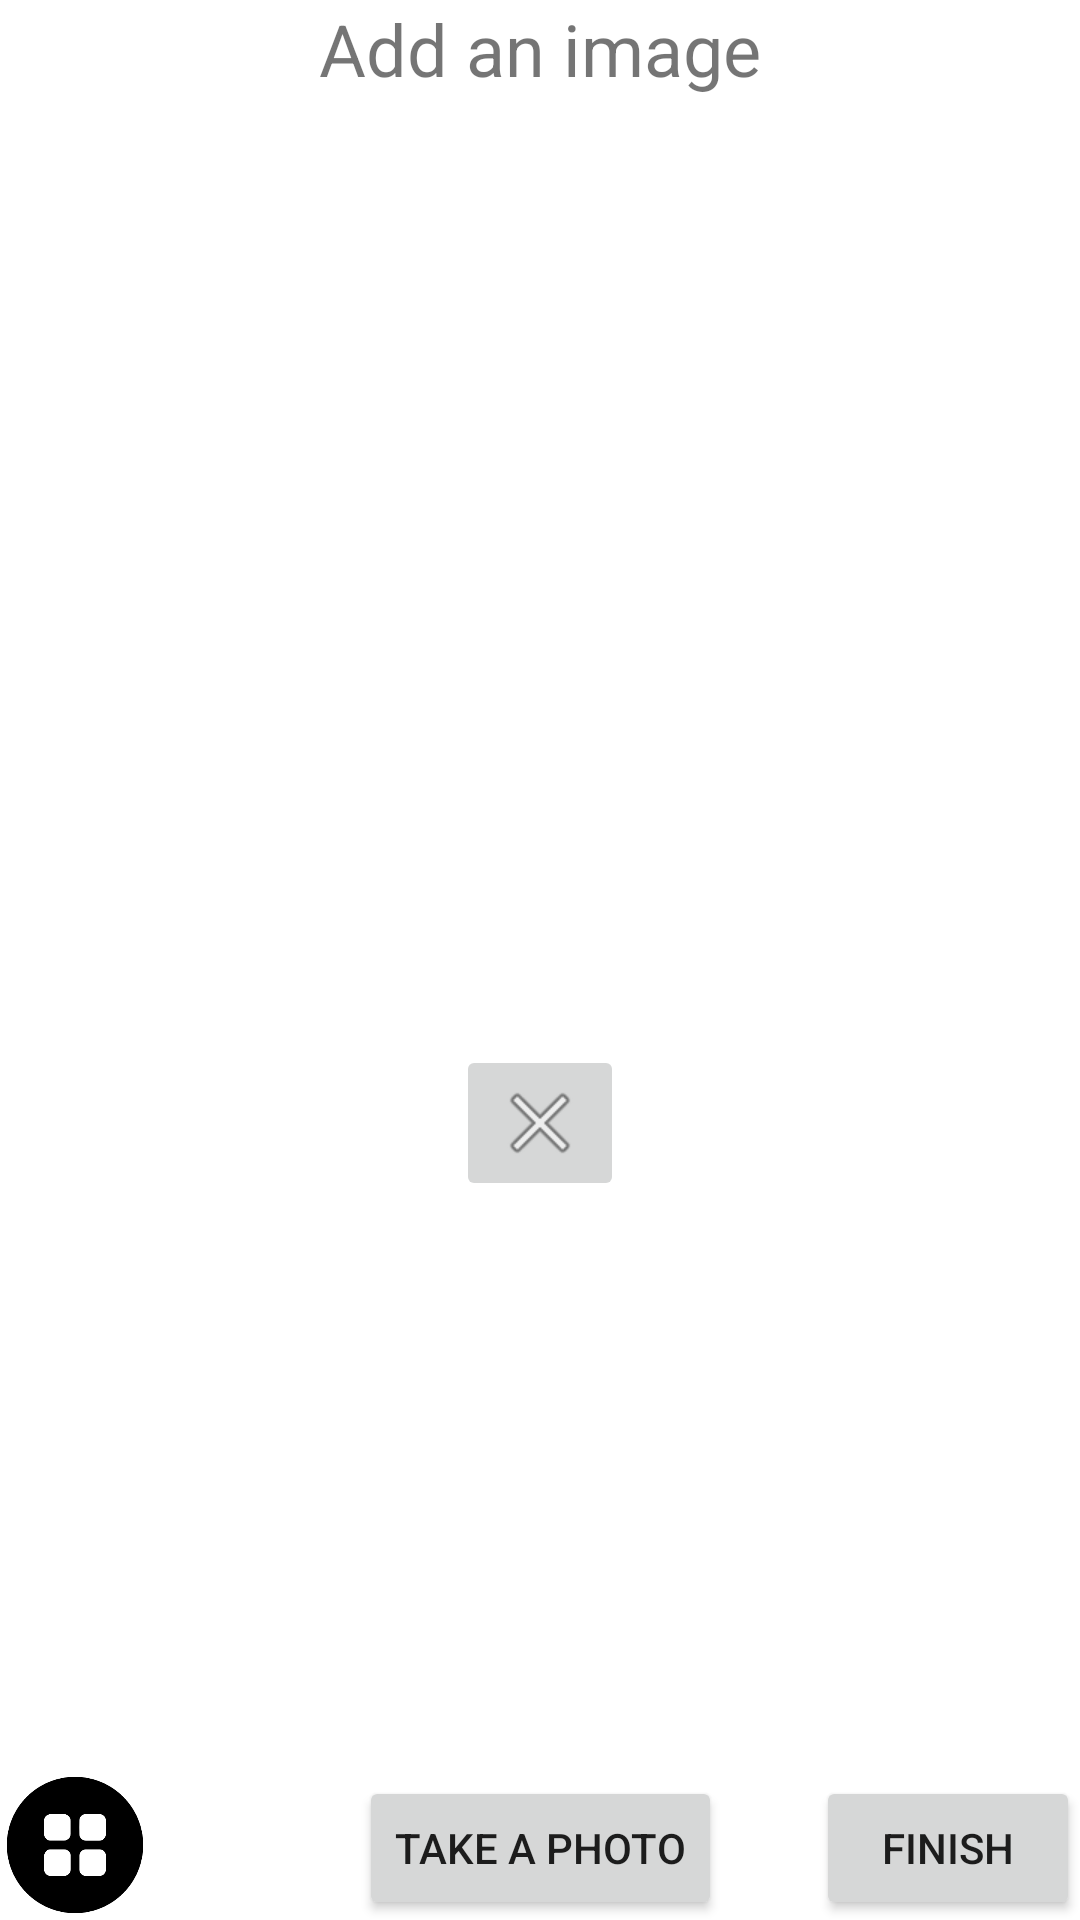

This screen was rendered from an Android layout file. Write that file and the resources it references.
<!-- AndroidManifest.xml: application theme Theme.WasteLeaf_Android -->
<!-- res/layout/activity_report.xml -->
<?xml version="1.0" encoding="utf-8"?>
<androidx.constraintlayout.widget.ConstraintLayout xmlns:android="http://schemas.android.com/apk/res/android"
    xmlns:app="http://schemas.android.com/apk/res-auto"
    xmlns:tools="http://schemas.android.com/tools"
    android:layout_width="match_parent"
    android:layout_height="match_parent"
    tools:context=".home.maps.report.ReportActivity">

    <ImageButton
        android:id="@+id/categoriesGridButton"
        android:layout_width="50dp"
        android:layout_height="50dp"
        android:background="#00FFFFFF"
        android:scaleType="centerInside"
        android:visibility="visible"
        app:layout_constraintBottom_toBottomOf="parent"
        app:layout_constraintStart_toStartOf="parent"
        app:srcCompat="@drawable/ic_grid" />

    <TextView
        android:id="@+id/addImageText"
        android:layout_width="wrap_content"
        android:layout_height="wrap_content"
        android:text="@string/add_an_image"
        android:textSize="24sp"
        android:visibility="visible"
        app:layout_constraintEnd_toEndOf="parent"
        app:layout_constraintStart_toStartOf="parent"
        app:layout_constraintTop_toTopOf="parent" />

    <androidx.appcompat.widget.AppCompatImageView
        android:id="@+id/imageView"
        android:layout_width="200dp"
        android:layout_height="266dp"
        android:layout_marginTop="40dp"
        android:scaleType="centerCrop"
        android:visibility="visible"
        app:layout_constraintEnd_toEndOf="parent"
        app:layout_constraintStart_toStartOf="parent"
        app:layout_constraintTop_toBottomOf="@+id/addImageText" />

    <Button
        android:id="@+id/takePicButton"
        android:layout_width="wrap_content"
        android:layout_height="wrap_content"
        android:text="@string/make_another_pic"
        android:visibility="visible"
        app:layout_constraintBottom_toBottomOf="parent"
        app:layout_constraintEnd_toEndOf="parent"
        app:layout_constraintStart_toStartOf="parent" />

    <Button
        android:id="@+id/finishButton"
        android:layout_width="wrap_content"
        android:layout_height="wrap_content"
        android:text="@string/finish"
        android:visibility="visible"
        app:layout_constraintBottom_toBottomOf="parent"
        app:layout_constraintEnd_toEndOf="parent" />

    <ImageButton
        android:id="@+id/deletePhotoButton"
        android:layout_width="wrap_content"
        android:layout_height="wrap_content"
        android:layout_marginTop="10dp"
        android:contentDescription="@string/remove_the_image"
        android:visibility="visible"
        app:layout_constraintEnd_toEndOf="parent"
        app:layout_constraintStart_toStartOf="parent"
        app:layout_constraintTop_toBottomOf="@+id/imageView"
        app:srcCompat="@android:drawable/ic_menu_close_clear_cancel" />

    <TextView
        android:id="@+id/categoryReportText"
        android:layout_width="wrap_content"
        android:layout_height="wrap_content"
        android:text="@string/category"
        android:textSize="20sp"
        android:visibility="invisible"
        app:layout_constraintBottom_toBottomOf="parent"
        app:layout_constraintEnd_toEndOf="parent"
        app:layout_constraintHorizontal_bias="0.328"
        app:layout_constraintStart_toStartOf="parent"
        app:layout_constraintTop_toTopOf="parent"
        app:layout_constraintVertical_bias="0.8" />

    <TextView
        android:id="@+id/categoryReport"
        android:layout_width="wrap_content"
        android:layout_height="wrap_content"
        android:layout_marginStart="12dp"
        android:textSize="22sp"
        android:textStyle="bold"
        app:layout_constraintBottom_toBottomOf="parent"
        app:layout_constraintStart_toEndOf="@+id/categoryReportText"
        app:layout_constraintTop_toTopOf="parent"
        app:layout_constraintVertical_bias="0.8"
        tools:text="paper" />

    <androidx.constraintlayout.widget.ConstraintLayout
        android:id="@+id/loadingScreenLayout"
        android:layout_width="match_parent"
        android:layout_height="match_parent"
        android:visibility="invisible"
        app:layout_constraintBottom_toBottomOf="parent"
        app:layout_constraintEnd_toEndOf="parent"
        app:layout_constraintStart_toStartOf="parent"
        app:layout_constraintTop_toTopOf="parent">

        <ImageView
            android:id="@+id/imageView3"
            android:layout_width="0dp"
            android:layout_height="0dp"
            android:scaleType="fitXY"
            app:layout_constraintBottom_toBottomOf="parent"
            app:layout_constraintEnd_toEndOf="parent"
            app:layout_constraintStart_toStartOf="parent"
            app:layout_constraintTop_toTopOf="parent"
            app:srcCompat="@drawable/wasteleaf__31" />

        <ImageView
            android:id="@+id/loadingCircle"
            android:layout_width="wrap_content"
            android:layout_height="wrap_content"
            android:layout_marginBottom="30dp"
            android:scaleX="0.5"
            android:scaleY="0.5"
            app:layout_constraintBottom_toTopOf="@+id/imageView22"
            app:layout_constraintEnd_toEndOf="parent"
            app:layout_constraintStart_toStartOf="parent"
            app:layout_constraintTop_toBottomOf="@+id/imageView12"
            app:srcCompat="@drawable/subtraction_6" />

        <ImageView
            android:id="@+id/imageView12"
            android:layout_width="wrap_content"
            android:layout_height="wrap_content"
            app:layout_constraintEnd_toEndOf="parent"
            app:layout_constraintStart_toStartOf="parent"
            app:layout_constraintTop_toTopOf="parent"
            app:srcCompat="@drawable/logo_wasteleaf_1" />

        <ImageView
            android:id="@+id/imageView22"
            android:layout_width="wrap_content"
            android:layout_height="wrap_content"
            android:layout_marginBottom="30dp"
            app:layout_constraintBottom_toBottomOf="@+id/imageView3"
            app:layout_constraintEnd_toEndOf="parent"
            app:layout_constraintStart_toStartOf="parent"
            app:srcCompat="@drawable/loading___" />

    </androidx.constraintlayout.widget.ConstraintLayout>

</androidx.constraintlayout.widget.ConstraintLayout>
<!-- resources referenced by this layout -->
<resources>
  <!-- drawable ic_grid: png bitmap (drawable, 18529 bytes) -->
  <!-- drawable loading___: png bitmap (drawable-hdpi, 3293 bytes) -->
  <!-- drawable logo_wasteleaf_1: png bitmap (drawable-hdpi, 54548 bytes) -->
  <!-- drawable subtraction_6: png bitmap (drawable-hdpi, 10723 bytes) -->
  <!-- drawable wasteleaf__31: png bitmap (drawable-hdpi, 16339 bytes) -->
  <string name="add_an_image">Add an image</string>
  <string name="category">Category:</string>
  <string name="finish">Finish</string>
  <string name="make_another_pic">Take a photo</string>
  <string name="remove_the_image">Remove the image</string>
  <style name="Theme.WasteLeaf_Android" parent="Theme.MaterialComponents.Light.NoActionBar">
          
          <item name="colorPrimary">@color/light_green</item>
          <item name="colorPrimaryVariant">@color/purple_700</item>
          <item name="colorOnPrimary">@color/white</item>
          
          <item name="colorSecondary">@color/teal_200</item>
          <item name="colorSecondaryVariant">@color/teal_700</item>
          <item name="colorOnSecondary">@color/black</item>
          
          <item name="android:statusBarColor">@color/blue_background</item>
      </style>
  <color name="light_green">#FF86D687</color>
  <color name="purple_700">#FF3700B3</color>
  <color name="white">#FFFFFFFF</color>
  <color name="teal_200">#FF03DAC5</color>
  <color name="teal_700">#FF018786</color>
  <color name="black">#FF000000</color>
  <color name="blue_background">#0FCCF3</color>
</resources>
